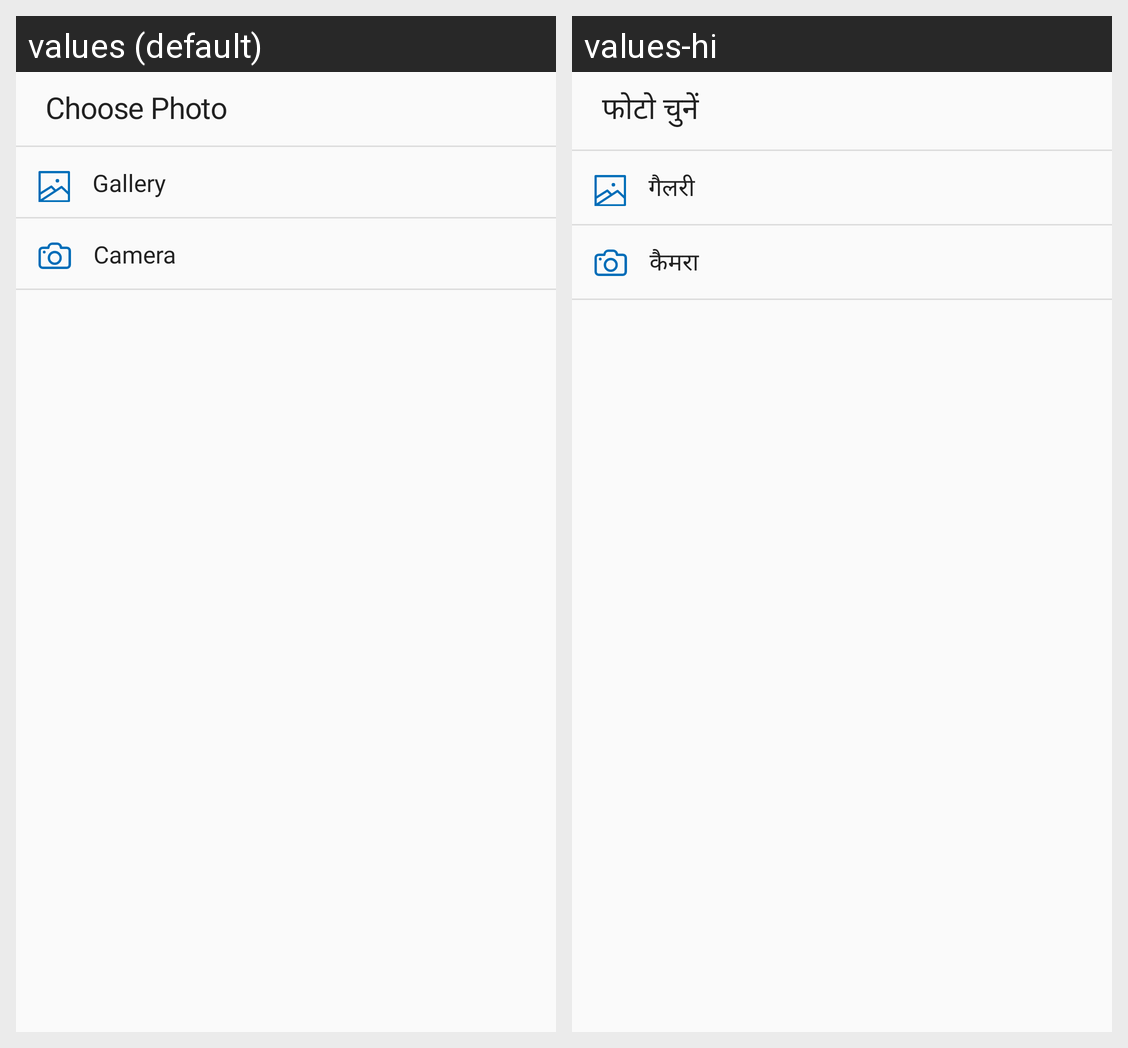

Here is an Android app screen in its default locale and in the app's own translations. Write out the translated-string differences for the strings that appear on this screen.
Android screen res/layout/image_chooser_dialog.xml rendered under 2 locales, left to right: values (default), values-hi. Device: Nexus 5 (rendered at 1080×1920; each locale shown at half size, 540×960, under a caption strip naming it); theme AppTheme.
Strings drawn on this screen, with the default value and each locale's value (text and hints the layout hard-codes, and strings that could not be matched under every locale, appear in the picture but are not listed):

choose_photo_heading_text
  values: Choose Photo
  values-hi: फोटो चुनें

gallery_text
  values: Gallery
  values-hi: गैलरी

camera_text
  values: Camera
  values-hi: कैमरा
